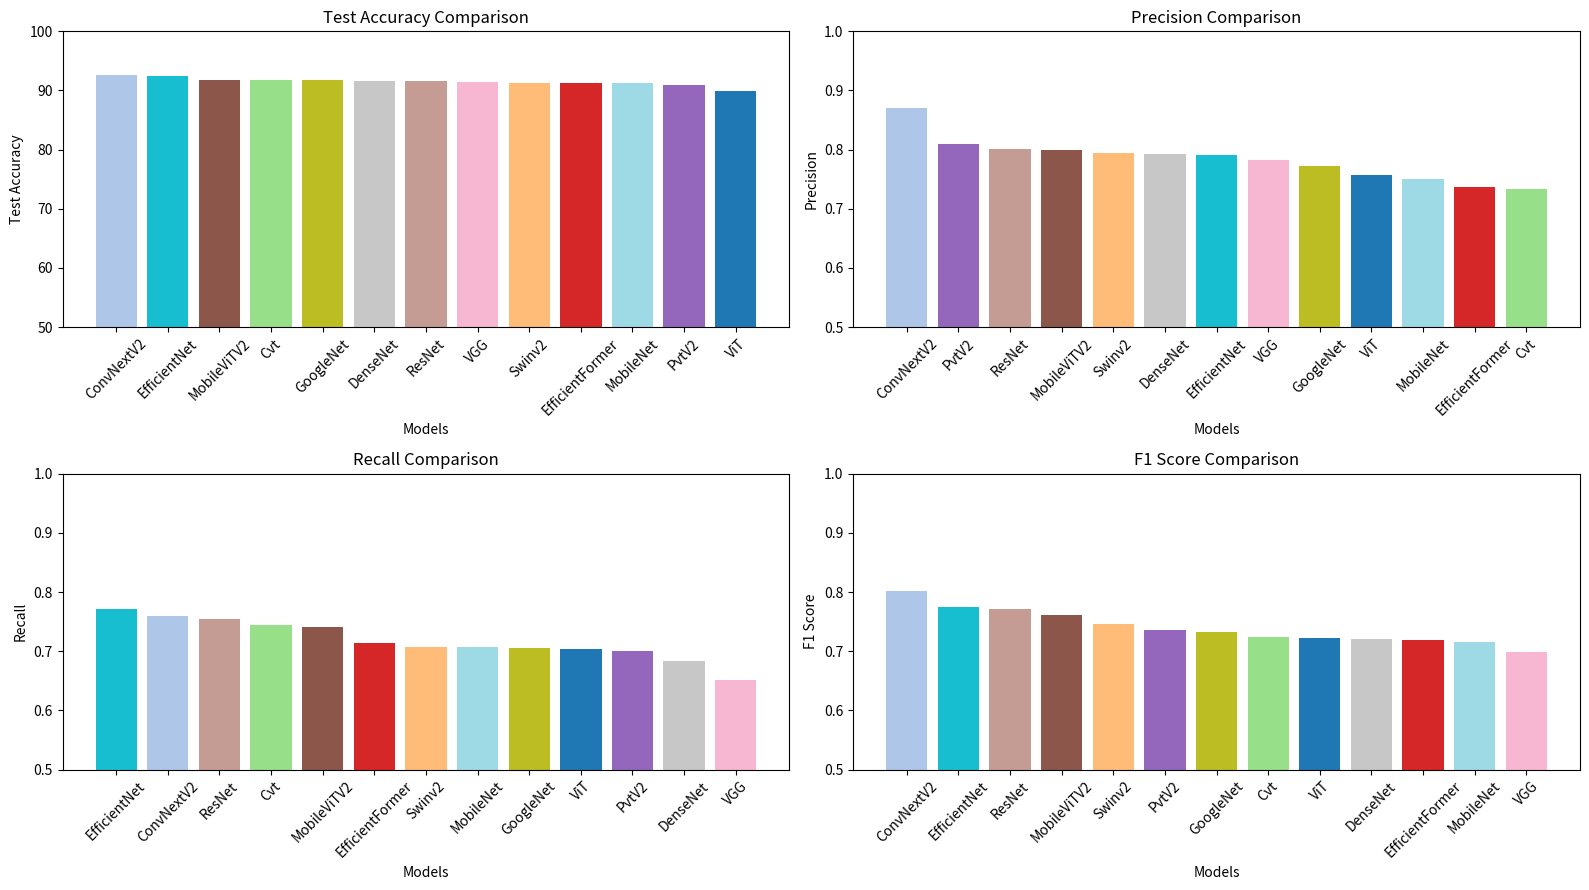

The matplotlib source for this figure:
#!/usr/bin/env python3
# -*- coding: utf-8 -*-
"""
Created on Wed Jun  5 05:32:33 2024

[redacted]
"""

import matplotlib.pyplot as plt
import pandas as pd

# Updated data for each model
models = [
    "ViTForImageClassification2", "ConvNextV2ForImageClassification", "Swinv2ForImageClassification",
    "CvtForImageClassification", "EfficientFormerForImageClassification", "PvtV2ForImageClassification",
    "MobileViTV2ForImageClassification", "resnet", "vgg", "densenet", "googlenet", "efficientnet", "mobilenet"
]

test_accuracy = [
    89.8459, 92.6564, 91.2965, 91.7498, 91.2965, 90.8432, 91.8404,
    91.5684, 91.4778, 91.5684, 91.7498, 92.4751, 91.2058
]

precision = [
    0.7576, 0.8704, 0.7935, 0.7327, 0.7371, 0.8098, 0.7994,
    0.8014, 0.7820, 0.7924, 0.7718, 0.7906, 0.7509
]

recall = [
    0.7046, 0.7604, 0.7066, 0.7442, 0.7139, 0.7006, 0.7403,
    0.7546, 0.6511, 0.6840, 0.7051, 0.7711, 0.7064
]

f1_score = [
    0.7222, 0.8015, 0.7453, 0.7239, 0.7198, 0.7365, 0.7620,
    0.7708, 0.6992, 0.7207, 0.7331, 0.7744, 0.7149
]

# Define standard names for each model
standard_names = [
    "ViT", "ConvNextV2", "Swinv2", "Cvt", "EfficientFormer", "PvtV2",
    "MobileViTV2", "ResNet", "VGG", "DenseNet", "GoogleNet", "EfficientNet", "MobileNet"
]

# Creating a DataFrame with standard names
df_standard = pd.DataFrame({
    'Model': standard_names,
    'Test Accuracy': test_accuracy,
    'Precision': precision,
    'Recall': recall,
    'F1 Score': f1_score
})

# Sorting DataFrame by each metric
df_accuracy_sorted_standard = df_standard.sort_values(by='Test Accuracy', ascending=False)
df_precision_sorted_standard = df_standard.sort_values(by='Precision', ascending=False)
df_recall_sorted_standard = df_standard.sort_values(by='Recall', ascending=False)
df_f1_sorted_standard = df_standard.sort_values(by='F1 Score', ascending=False)

# Define colors for each model
model_colors = {model: color for model, color in zip(standard_names, plt.cm.get_cmap('tab20', len(models)).colors)}

# Plotting with subplots 2x2 and adjusted size, vertical bars
fig, axs = plt.subplots(2, 2, figsize=(16, 9))

# Test Accuracy
axs[0, 0].bar(df_accuracy_sorted_standard['Model'], df_accuracy_sorted_standard['Test Accuracy'], color=[model_colors[model] for model in df_accuracy_sorted_standard['Model']])
axs[0, 0].set_title('Test Accuracy Comparison')
axs[0, 0].set_xlabel('Models')
axs[0, 0].set_ylabel('Test Accuracy')
axs[0, 0].set_ylim(50, 100)  # Setting y-axis limits
axs[0, 0].tick_params(axis='x', rotation=45)

# Precision
axs[0, 1].bar(df_precision_sorted_standard['Model'], df_precision_sorted_standard['Precision'], color=[model_colors[model] for model in df_precision_sorted_standard['Model']])
axs[0, 1].set_title('Precision Comparison')
axs[0, 1].set_xlabel('Models')
axs[0, 1].set_ylabel('Precision')
axs[0, 1].set_ylim(0.50, 1)  # Setting y-axis limits
axs[0, 1].tick_params(axis='x', rotation=45)

# Recall
axs[1, 0].bar(df_recall_sorted_standard['Model'], df_recall_sorted_standard['Recall'], color=[model_colors[model] for model in df_recall_sorted_standard['Model']])
axs[1, 0].set_title('Recall Comparison')
axs[1, 0].set_xlabel('Models')
axs[1, 0].set_ylabel('Recall')
axs[1, 0].set_ylim(0.50, 1)  # Setting y-axis limits
axs[1, 0].tick_params(axis='x', rotation=45)

# F1 Score
axs[1, 1].bar(df_f1_sorted_standard['Model'], df_f1_sorted_standard['F1 Score'], color=[model_colors[model] for model in df_f1_sorted_standard['Model']])
axs[1, 1].set_title('F1 Score Comparison')
axs[1, 1].set_xlabel('Models')
axs[1, 1].set_ylabel('F1 Score')
axs[1, 1].set_ylim(0.50, 1)  # Setting y-axis limits
axs[1, 1].tick_params(axis='x', rotation=45)

plt.tight_layout()
plt.savefig('model_comparison_lr1e-4.png', dpi=400)  # Saving the figure with 400 DPI
plt.show()
